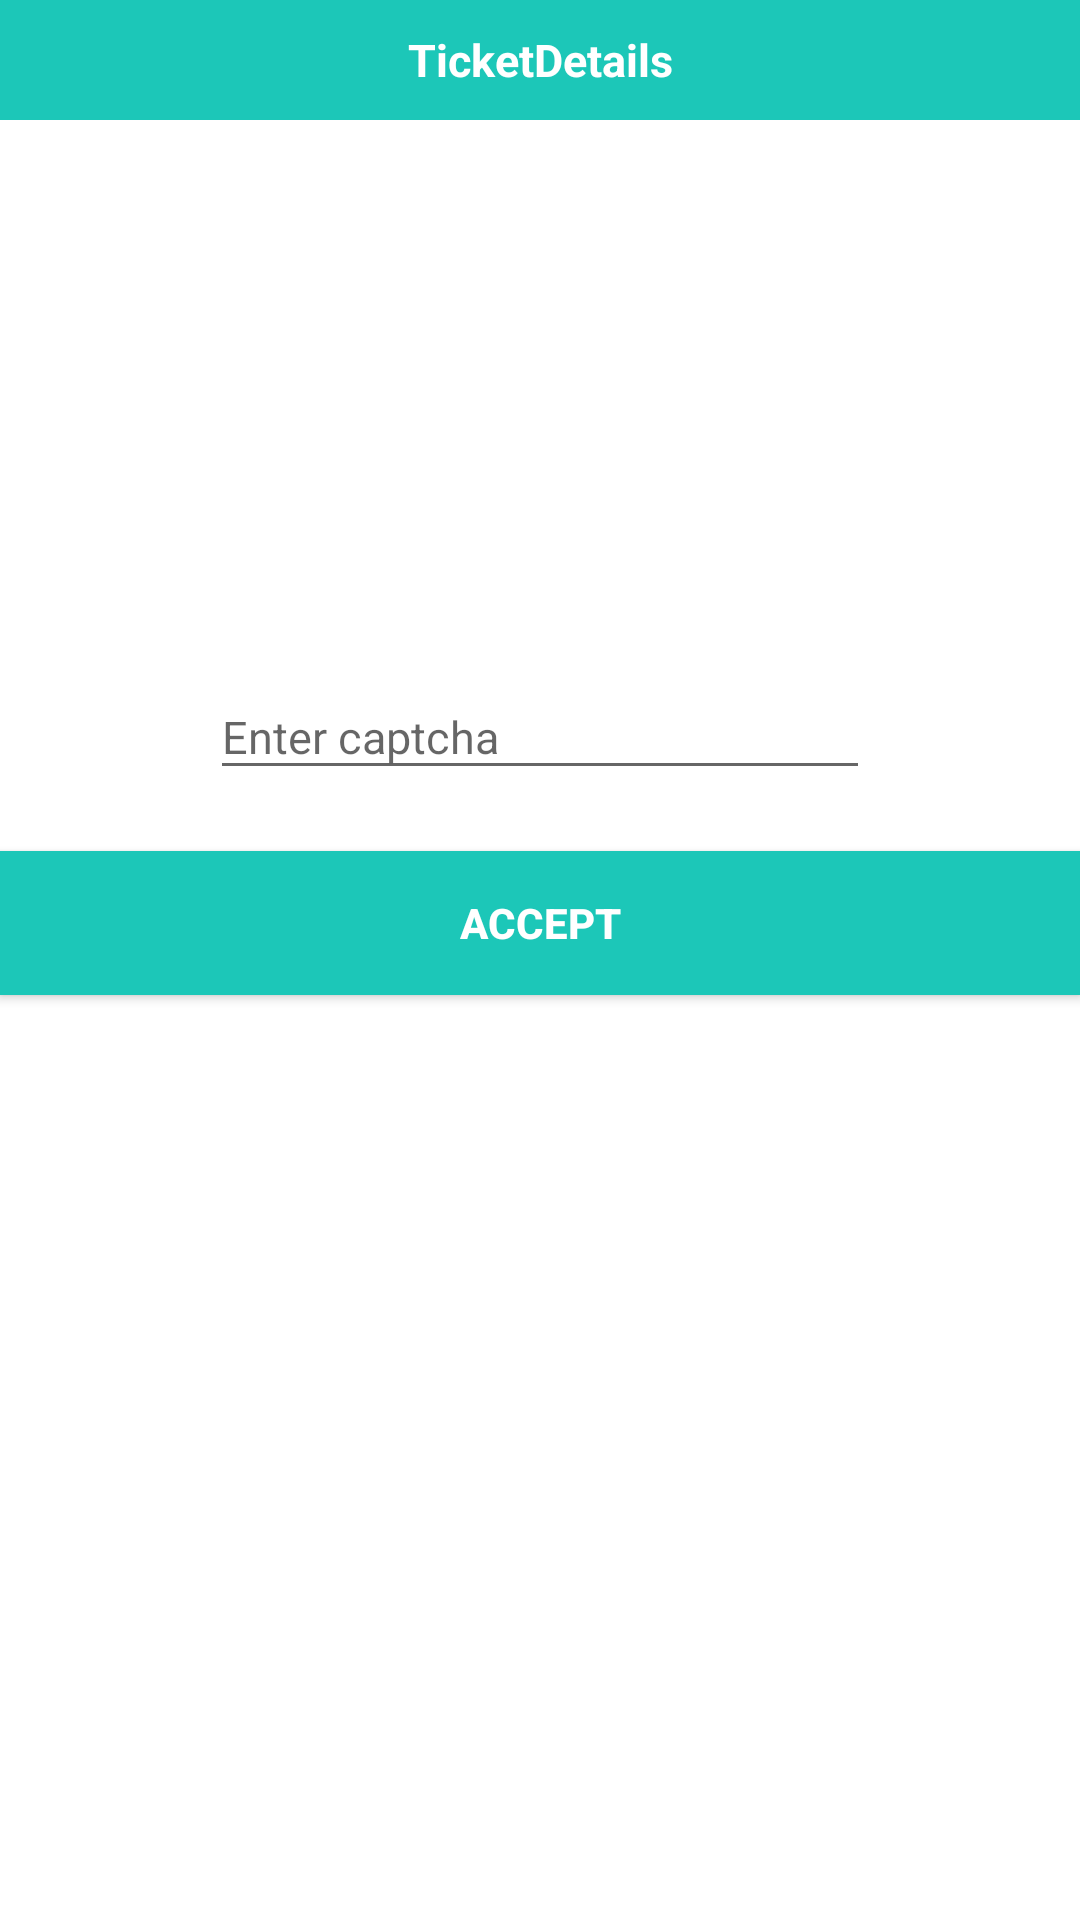

Reconstruct the res/layout file that produces this screen, plus the resources it refers to.
<!-- AndroidManifest.xml: application theme AppTheme -->
<!-- res/layout/fragment_ticket_dialog.xml -->
<?xml version="1.0" encoding="utf-8"?>
<RelativeLayout xmlns:android="http://schemas.android.com/apk/res/android"
    xmlns:app="http://schemas.android.com/apk/res-auto"
    android:layout_width="match_parent"
    android:layout_height="match_parent"
    android:background="@color/colorWhite">

    <TextView
        android:id="@+id/textView2"
        android:layout_width="match_parent"
        android:layout_height="40dp"
        android:background="@color/colorAccent"
        android:gravity="center"
        android:text="@string/ticket_deatail"
        android:textColor="@color/colorWhite"
        android:textSize="15sp"
        android:textStyle="bold" />

    <TableLayout
        android:id="@+id/table"
        android:layout_width="match_parent"
        android:layout_height="wrap_content"
        android:layout_below="@+id/textView2"
        android:layout_margin="10dp"
        android:minHeight="150dp"
        android:shrinkColumns="1"
        android:stretchColumns="1" />

    <ImageView
        android:id="@+id/captcha_image"
        android:layout_width="wrap_content"
        android:layout_height="wrap_content"
        android:layout_below="@id/table"
        android:layout_centerHorizontal="true"
        android:src="@drawable/ic_launcher_background" />

    <android.support.design.widget.TextInputLayout
        android:id="@+id/captcha_text_input"
        android:layout_width="match_parent"
        android:layout_height="wrap_content"
        android:layout_below="@+id/captcha_image"
        android:layout_centerHorizontal="true"
        android:layout_marginLeft="70dp"
        android:layout_marginRight="70dp"
        android:layout_marginTop="5dp"
        app:errorEnabled="true">

        <android.support.design.widget.TextInputEditText
            android:id="@+id/captcha_text"
            android:layout_width="match_parent"
            android:layout_height="wrap_content"
            android:hint="@string/enter_captcha"
            android:maxLength="4"
            android:textSize="@dimen/edit_text_size" />


    </android.support.design.widget.TextInputLayout>


    <Button
        android:id="@+id/accept_button"
        android:layout_width="match_parent"
        android:layout_height="wrap_content"
        android:layout_alignParentLeft="true"
        android:layout_alignParentStart="true"
        android:layout_below="@+id/captcha_text_input"
        android:background="@color/colorAccent"
        android:text="Accept"
        android:textColor="@color/colorWhite"
        android:textStyle="bold" />
</RelativeLayout>
<!-- resources referenced by this layout -->
<resources>
  <color name="colorAccent">#1cc7b8</color>
  <color name="colorWhite">#FFF</color>
  <dimen name="edit_text_size">15sp</dimen>
  <string name="enter_captcha">Enter captcha</string>
  <string name="ticket_deatail">TicketDetails</string>
  <style name="AppTheme" parent="Theme.AppCompat.Light.DarkActionBar">
          
          <item name="colorPrimary">@color/colorPrimary</item>
          <item name="colorPrimaryDark">@color/colorPrimaryDark</item>
          <item name="colorAccent">@color/colorAccent</item>
      </style>
  <color name="colorPrimary">#2e3d49</color>
  <color name="colorPrimaryDark">#2a3641</color>
</resources>
